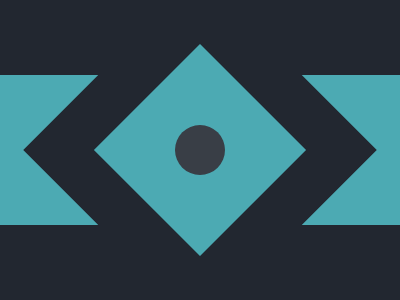

Give the HTML and CSS whose rendering is this image.

<div><p></p></div>
<style>
  body {
    margin: 0;
    position: relative;
    background: linear-gradient(#222730 25%, #4CAAB3 25% 75%, #222730 75%);
  }
  div {
    width: 150px;
    height: 150px;
    background: #4CAAB3;
    border: 50px solid #222730;
    position: absolute;
    top: 50%;
    left: 50%;
    transform: translate(-50%, -50%) rotate(45deg);
    background-clip: padding-box;
  }
  p {
    width: 50px;
    height: 50px;
    background: #393E46;
    border-radius: 50px;
    margin: 50px;
  }
</style>